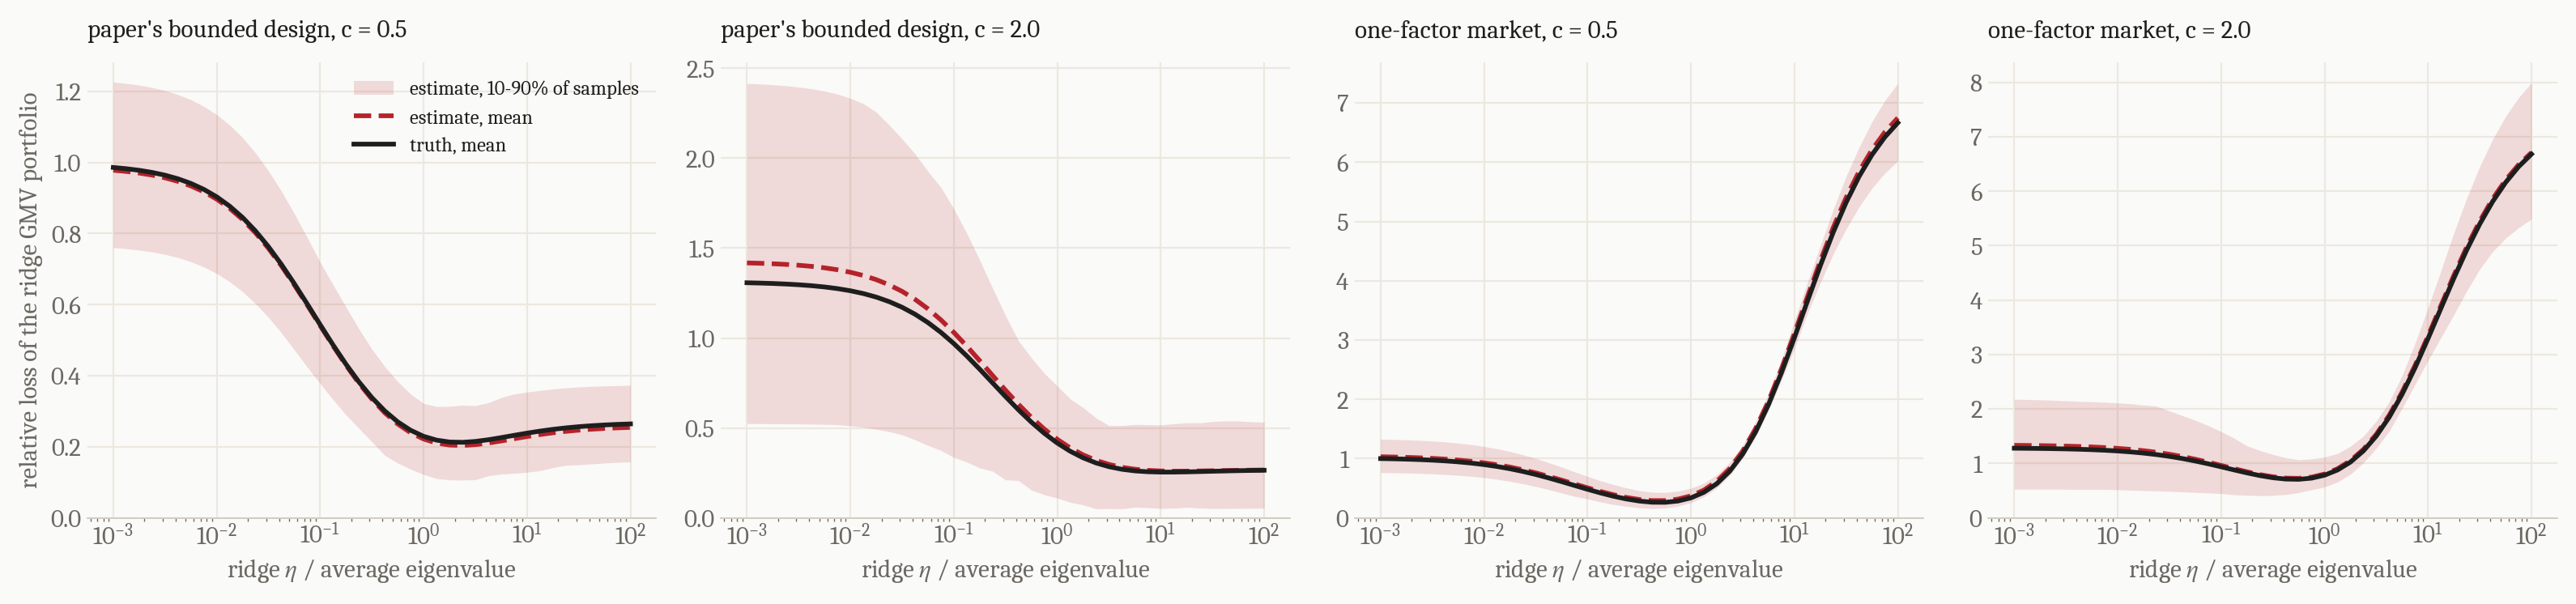

Values plotted in this chart, from the file beside it:
design, c, rep, eta_rel, estimate, truth
paper's bounded design, 0.5, 0, 0.001, 0.9669, 0.9779
paper's bounded design, 0.5, 0, 0.001334, 0.9636, 0.9741
paper's bounded design, 0.5, 0, 0.001778, 0.9592, 0.9692
paper's bounded design, 0.5, 0, 0.002371, 0.9534, 0.9627
paper's bounded design, 0.5, 0, 0.003162, 0.9458, 0.9542
paper's bounded design, 0.5, 0, 0.004217, 0.936, 0.9432
paper's bounded design, 0.5, 0, 0.005623, 0.9233, 0.929
paper's bounded design, 0.5, 0, 0.007499, 0.9071, 0.9109
paper's bounded design, 0.5, 0, 0.01, 0.8867, 0.8882
paper's bounded design, 0.5, 0, 0.01334, 0.8615, 0.8601
paper's bounded design, 0.5, 0, 0.01778, 0.8308, 0.826
paper's bounded design, 0.5, 0, 0.02371, 0.7943, 0.7857
paper's bounded design, 0.5, 0, 0.03162, 0.7521, 0.7393
paper's bounded design, 0.5, 0, 0.04217, 0.7047, 0.6876
paper's bounded design, 0.5, 0, 0.05623, 0.6531, 0.632
paper's bounded design, 0.5, 0, 0.07499, 0.5986, 0.5742
paper's bounded design, 0.5, 0, 0.1, 0.5431, 0.5163
paper's bounded design, 0.5, 0, 0.1334, 0.4883, 0.4603
paper's bounded design, 0.5, 0, 0.1778, 0.4358, 0.408
paper's bounded design, 0.5, 0, 0.2371, 0.3872, 0.3606
paper's bounded design, 0.5, 0, 0.3162, 0.3437, 0.3192
paper's bounded design, 0.5, 0, 0.4217, 0.3061, 0.2842
paper's bounded design, 0.5, 0, 0.5623, 0.275, 0.256
paper's bounded design, 0.5, 0, 0.7499, 0.2506, 0.2344
paper's bounded design, 0.5, 0, 1.0, 0.2327, 0.2193
paper's bounded design, 0.5, 0, 1.334, 0.2208, 0.2102
paper's bounded design, 0.5, 0, 1.778, 0.2144, 0.2062
paper's bounded design, 0.5, 0, 2.371, 0.2124, 0.2064
paper's bounded design, 0.5, 0, 3.162, 0.2139, 0.2099
paper's bounded design, 0.5, 0, 4.217, 0.2177, 0.2155
paper's bounded design, 0.5, 0, 5.623, 0.223, 0.2222
paper's bounded design, 0.5, 0, 7.499, 0.2289, 0.2292
paper's bounded design, 0.5, 0, 10.0, 0.2347, 0.236
paper's bounded design, 0.5, 0, 13.34, 0.2401, 0.2422
paper's bounded design, 0.5, 0, 17.78, 0.2449, 0.2475
paper's bounded design, 0.5, 0, 23.71, 0.2489, 0.2519
paper's bounded design, 0.5, 0, 31.62, 0.2522, 0.2556
paper's bounded design, 0.5, 0, 42.17, 0.2549, 0.2585
paper's bounded design, 0.5, 0, 56.23, 0.257, 0.2608
paper's bounded design, 0.5, 0, 74.99, 0.2586, 0.2626
paper's bounded design, 0.5, 0, 100.0, 0.2599, 0.2639
paper's bounded design, 0.5, 1, 0.001, 1.034, 0.9524
paper's bounded design, 0.5, 1, 0.001334, 1.031, 0.9494
paper's bounded design, 0.5, 1, 0.001778, 1.026, 0.9455
paper's bounded design, 0.5, 1, 0.002371, 1.02, 0.9403
paper's bounded design, 0.5, 1, 0.003162, 1.012, 0.9335
paper's bounded design, 0.5, 1, 0.004217, 1.002, 0.9247
paper's bounded design, 0.5, 1, 0.005623, 0.9887, 0.9133
paper's bounded design, 0.5, 1, 0.007499, 0.9717, 0.8987
paper's bounded design, 0.5, 1, 0.01, 0.9501, 0.8802
paper's bounded design, 0.5, 1, 0.01334, 0.9232, 0.8571
paper's bounded design, 0.5, 1, 0.01778, 0.8902, 0.8288
paper's bounded design, 0.5, 1, 0.02371, 0.8506, 0.7949
paper's bounded design, 0.5, 1, 0.03162, 0.8043, 0.7552
paper's bounded design, 0.5, 1, 0.04217, 0.7516, 0.7099
paper's bounded design, 0.5, 1, 0.05623, 0.6937, 0.66
paper's bounded design, 0.5, 1, 0.07499, 0.6322, 0.6064
paper's bounded design, 0.5, 1, 0.1, 0.5693, 0.5509
paper's bounded design, 0.5, 1, 0.1334, 0.5076, 0.495
paper's bounded design, 0.5, 1, 0.1778, 0.4496, 0.4407
... 16,340 more rows
